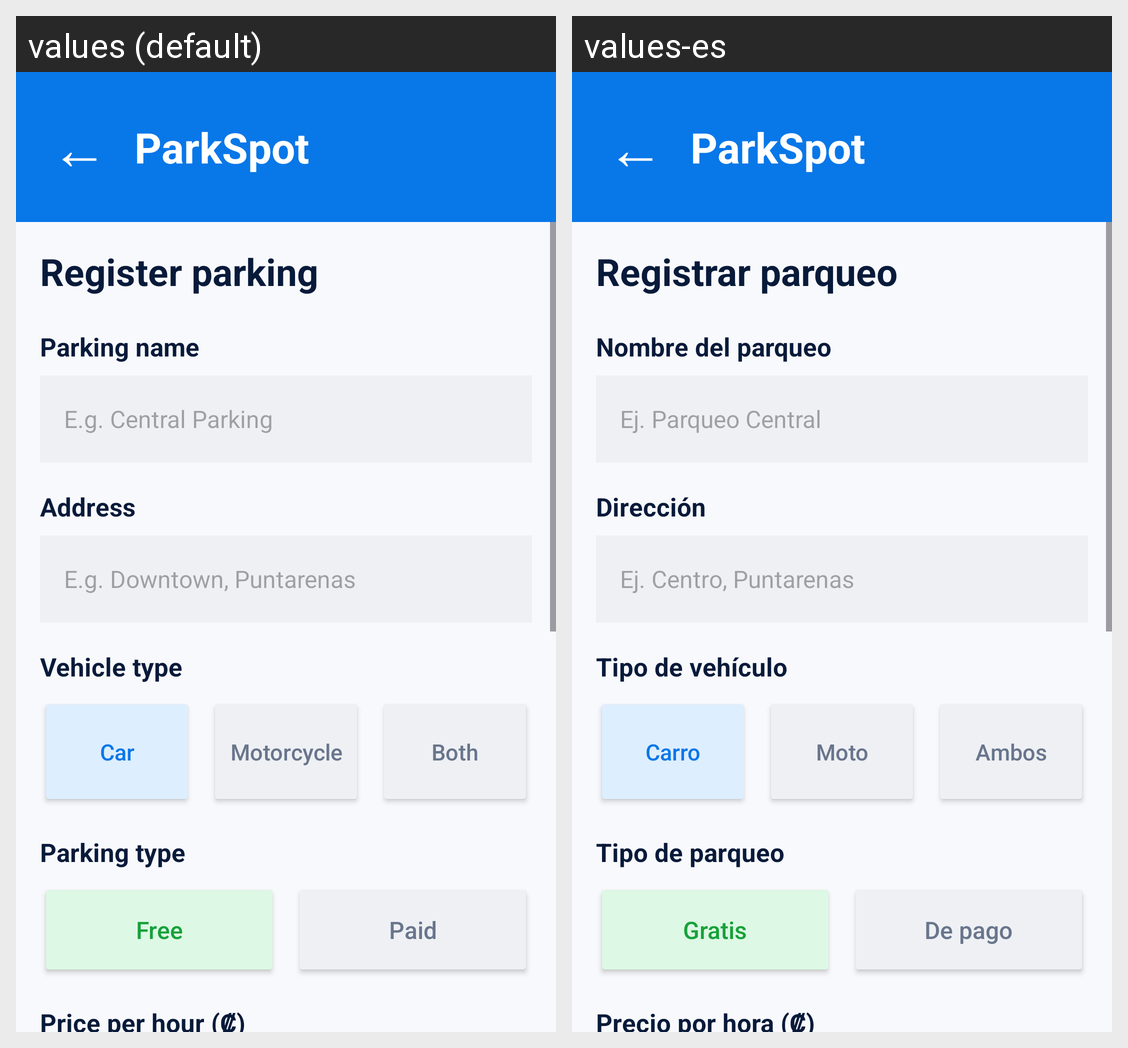

The same Android screen rendered under two of its app's locales, left to right. List the strings drawn on it with the default value and each locale's translation.
Android screen res/layout/activity_parking_form.xml rendered under 2 locales, left to right: values (default), values-es. Device: Nexus 5 (rendered at 1080×1920; each locale shown at half size, 540×960, under a caption strip naming it); theme Theme.MyAppParkSpot.
Strings drawn on this screen, with the default value and each locale's value (text and hints the layout hard-codes, and strings that could not be matched under every locale, appear in the picture but are not listed):

app_name
  values: ParkSpot
  values-es: ParkSpot

register_parking
  values: Register parking
  values-es: Registrar parqueo

parking_name
  values: Parking name
  values-es: Nombre del parqueo

parking_name_hint
  values: E.g. Central Parking
  values-es: Ej. Parqueo Central

address
  values: Address
  values-es: Dirección

address_hint
  values: E.g. Downtown, Puntarenas
  values-es: Ej. Centro, Puntarenas

vehicle_type
  values: Vehicle type
  values-es: Tipo de vehículo

car
  values: Car
  values-es: Carro

motorcycle
  values: Motorcycle
  values-es: Moto

both
  values: Both
  values-es: Ambos

parking_type
  values: Parking type
  values-es: Tipo de parqueo

free
  values: Free
  values-es: Gratis

paid
  values: Paid
  values-es: De pago

price_per_hour
  values: Price per hour (₡)
  values-es: Precio por hora (₡)
